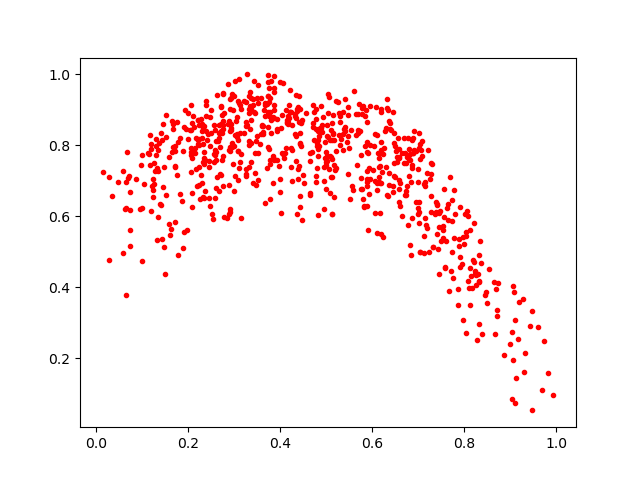

The file beside this chart, header and first rows:
0.2268635, 0.6498586
0.7555, 0.5994
0.6793, 0.7607
0.4655, 0.7779
0.2676, 0.8562
0.2493, 0.8343
0.2682, 0.8202
0.7951, 0.4664
0.6241, 0.5412
0.5474, 0.9081
0.5124, 0.6057
0.4062, 0.9766
0.7575, 0.4583
0.4511, 0.6936
0.1036, 0.6907
0.7368, 0.6069
0.6592, 0.6773
0.1676, 0.8607
0.3873, 0.8996
0.3046, 0.8679
0.0737, 0.6683
0.3352, 0.9512
0.5893, 0.8101
0.6296, 0.7389
0.3739, 0.9386
0.7901, 0.4589
0.07302, 0.5628
0.4256, 0.7011
0.5183, 0.7312
0.05947, 0.4962
0.514, 0.8325
0.3731, 0.8937
0.08784, 0.7066
0.4337, 0.9433
0.9937, 0.09841
0.5279, 0.8306
0.5258, 0.9215
0.7457, 0.4372
0.1247, 0.6536
0.1981, 0.5617
0.1298, 0.7721
0.3802, 0.8363
0.4703, 0.7812
0.1299, 0.7998
0.4915, 0.8372
0.6205, 0.7249
0.9693, 0.1109
0.5547, 0.8433
0.7729, 0.6468
0.3522, 0.7027
0.4037, 0.7793
0.6294, 0.8478
0.7399, 0.6312
0.6017, 0.7306
0.6351, 0.6565
0.8321, 0.4913
0.2404, 0.8147
0.07174, 0.7134
0.06453, 0.6957
0.5926, 0.6642
0.6164, 0.7429
... 699 more rows
